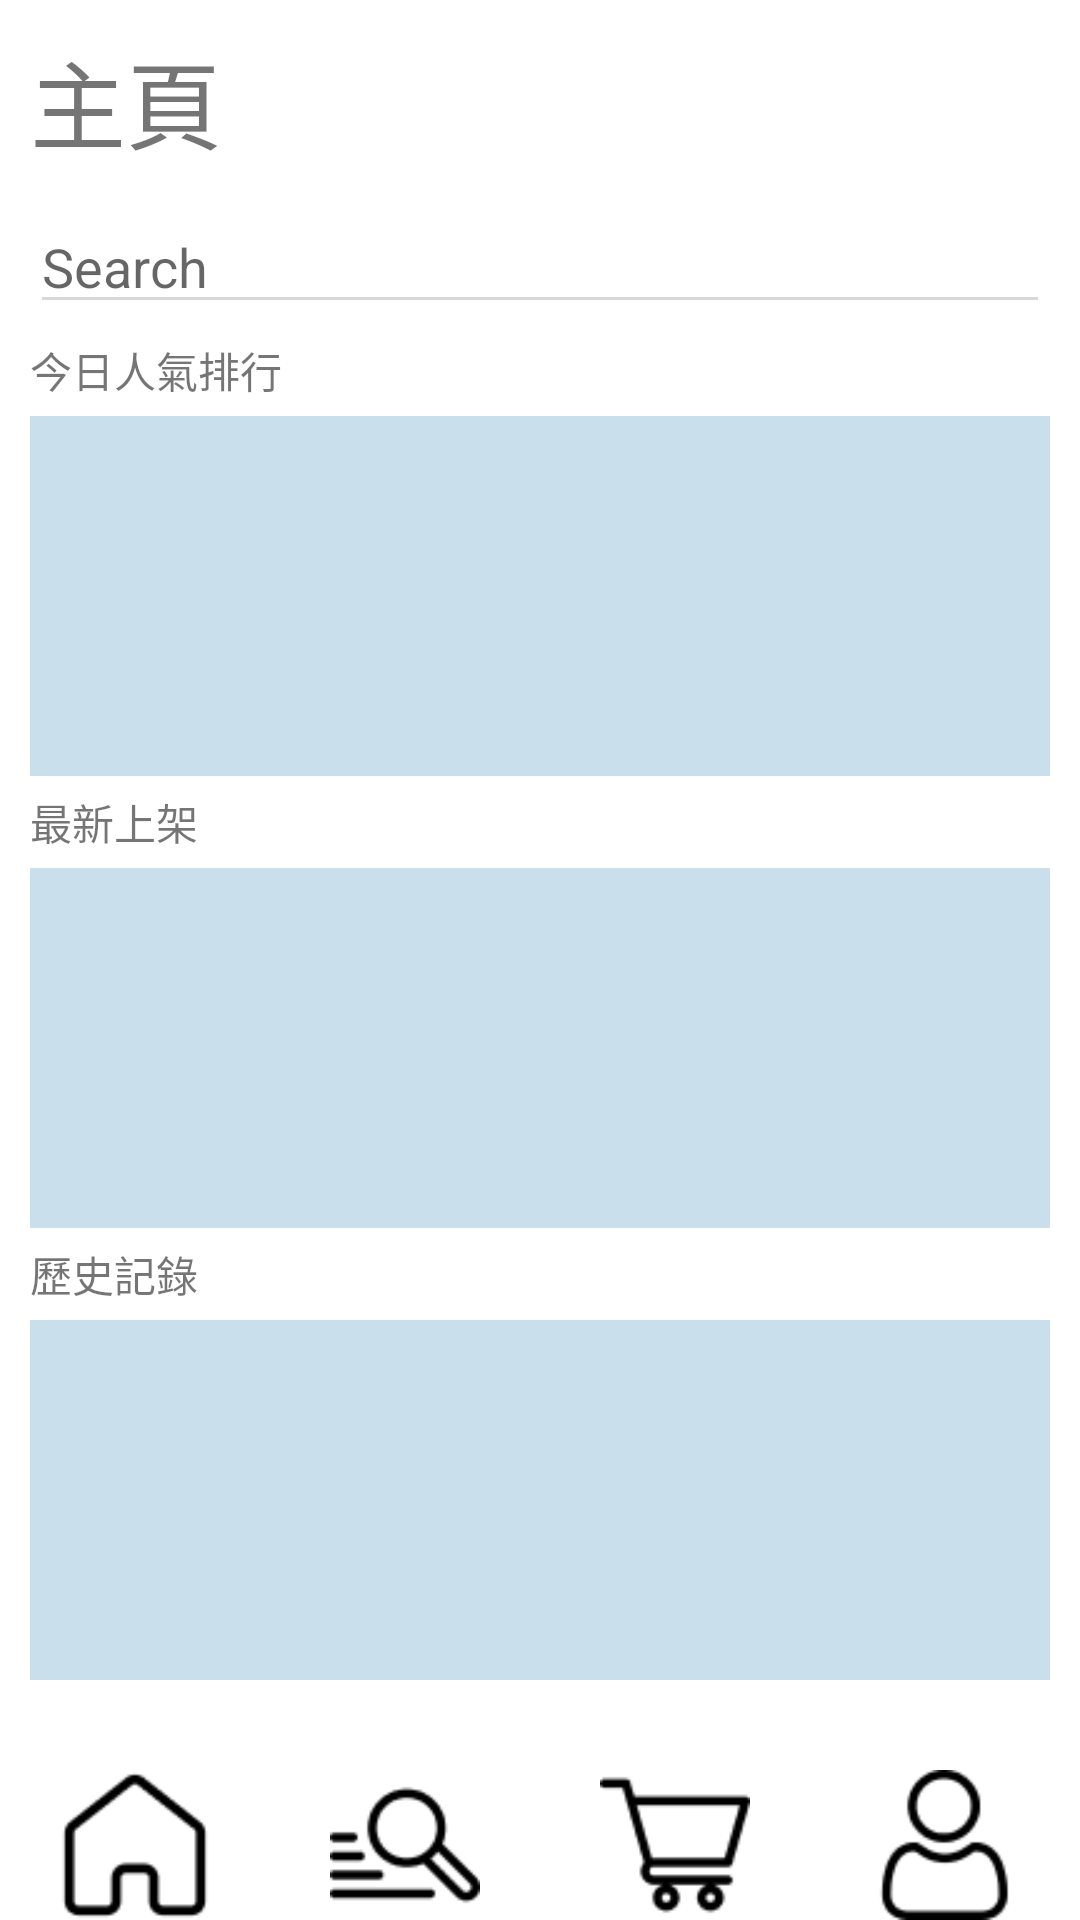

Layout XML and referenced resources for this Android screen:
<!-- AndroidManifest.xml: application theme Theme.FoodOrdering -->
<!-- res/layout/activity_home.xml -->
<?xml version="1.0" encoding="utf-8"?>
<androidx.constraintlayout.widget.ConstraintLayout xmlns:android="http://schemas.android.com/apk/res/android"
    xmlns:app="http://schemas.android.com/apk/res-auto"
    xmlns:tools="http://schemas.android.com/tools"
    android:layout_width="match_parent"
    android:layout_height="match_parent"
    tools:context=".HomeActivity">
    <TextView
        android:id="@+id/textView"
        android:layout_width="wrap_content"
        android:layout_height="wrap_content"
        android:layout_marginStart="10dp"
        android:layout_marginTop="10dp"
        android:text="主頁"
        android:textSize="32sp"
        app:layout_constraintStart_toStartOf="parent"
        app:layout_constraintTop_toTopOf="parent" />

    <EditText
        android:id="@+id/editTextTextPersonName"
        android:layout_width="0dp"
        android:layout_height="wrap_content"
        android:layout_margin="10dp"
        android:backgroundTint="#D8D8D8"
        android:ems="10"
        android:hint="Search"
        android:inputType="textPersonName"
        app:layout_constraintEnd_toEndOf="parent"
        app:layout_constraintStart_toStartOf="parent"
        app:layout_constraintTop_toBottomOf="@+id/textView" />

    <TextView
        android:id="@+id/textView2"
        android:layout_width="wrap_content"
        android:layout_height="wrap_content"
        android:layout_marginTop="5dp"
        android:text="今日人氣排行"
        app:layout_constraintStart_toStartOf="@+id/editTextTextPersonName"
        app:layout_constraintTop_toBottomOf="@+id/editTextTextPersonName" />

    <GridView
        android:id="@+id/dailyshow"
        android:layout_width="0dp"
        android:layout_height="120dp"
        android:layout_marginTop="5dp"
        android:background="#C9DFEC"
        android:scrollbarAlwaysDrawHorizontalTrack="false"
        app:layout_constraintEnd_toEndOf="@+id/editTextTextPersonName"
        app:layout_constraintStart_toStartOf="@+id/textView2"
        app:layout_constraintTop_toBottomOf="@+id/textView2">

    </GridView>

    <ScrollView
        android:id="@+id/scrollView2"
        android:layout_width="0dp"
        android:layout_height="0dp"
        android:layout_marginTop="5dp"
        app:layout_constraintBottom_toTopOf="@+id/linearLayout"
        app:layout_constraintEnd_toEndOf="@+id/dailyshow"
        app:layout_constraintStart_toStartOf="@+id/dailyshow"
        app:layout_constraintTop_toBottomOf="@+id/dailyshow">

        <LinearLayout
            android:layout_width="match_parent"
            android:layout_height="wrap_content"
            android:orientation="vertical">

            <TextView
                android:id="@+id/newtxt"
                android:layout_width="match_parent"
                android:layout_height="match_parent"
                android:text="最新上架" />

            <GridView
                android:id="@+id/newshow"
                android:layout_width="match_parent"
                android:layout_height="120dp"
                android:layout_marginTop="5dp"
                android:background="#C9DFEC" />
            <TextView
                android:id="@+id/newtxt1"
                android:layout_width="match_parent"
                android:layout_height="match_parent"
                android:layout_marginTop="5dp"
                android:text="歷史記錄" />

            <GridView
                android:id="@+id/historyshow"
                android:layout_width="match_parent"
                android:layout_height="120dp"
                android:layout_marginTop="5dp"
                android:background="#C9DFEC" />
        </LinearLayout>
    </ScrollView>

    <LinearLayout
        android:id="@+id/linearLayout"
        android:layout_width="match_parent"
        android:layout_height="50dp"
        android:orientation="horizontal"
        app:layout_constraintBottom_toBottomOf="parent"
        app:layout_constraintStart_toStartOf="parent">

        <ImageView
            android:id="@+id/imghome"
            android:layout_width="wrap_content"
            android:layout_height="wrap_content"
            android:layout_weight="1"
            app:srcCompat="@drawable/home" />

        <ImageView
            android:id="@+id/imgsearch"
            android:layout_width="wrap_content"
            android:layout_height="wrap_content"
            android:layout_weight="1"
            app:srcCompat="@drawable/search" />

        <ImageView
            android:id="@+id/imgcart"
            android:layout_width="wrap_content"
            android:layout_height="wrap_content"
            android:layout_weight="1"
            app:srcCompat="@drawable/cart" />

        <ImageView
            android:id="@+id/imgaccount"
            android:layout_width="wrap_content"
            android:layout_height="wrap_content"
            android:layout_weight="1"
            app:srcCompat="@drawable/account" />
    </LinearLayout>
</androidx.constraintlayout.widget.ConstraintLayout>
<!-- resources referenced by this layout -->
<resources>
  <!-- drawable account: png bitmap (drawable, 1343 bytes) -->
  <!-- drawable cart: png bitmap (drawable, 1059 bytes) -->
  <!-- drawable home: png bitmap (drawable, 967 bytes) -->
  <!-- drawable search: png bitmap (drawable, 1173 bytes) -->
  <style name="Theme.FoodOrdering" parent="Theme.MaterialComponents.DayNight.NoActionBar">
          
          <item name="colorPrimary">#3399CC</item>
          <item name="colorPrimaryVariant">@color/purple_700</item>
          <item name="colorOnPrimary">@color/white</item>
          
          <item name="colorSecondary">@color/teal_200</item>
          <item name="colorSecondaryVariant">@color/teal_700</item>
          <item name="colorOnSecondary">@color/black</item>
          
          <item name="android:statusBarColor" tools:targetApi="l">?attr/colorPrimaryVariant</item>
          
      </style>
  <!-- not gathered from this repository: default colours our renderer supplied (Android Studio template values) -->
  <color name="purple_700">#FF3700B3</color>
  <color name="teal_200">#FF03DAC5</color>
  <color name="teal_700">#FF018786</color>
  <color name="black">#FF000000</color>
  <color name="white">#FFFFFFFF</color>
</resources>
